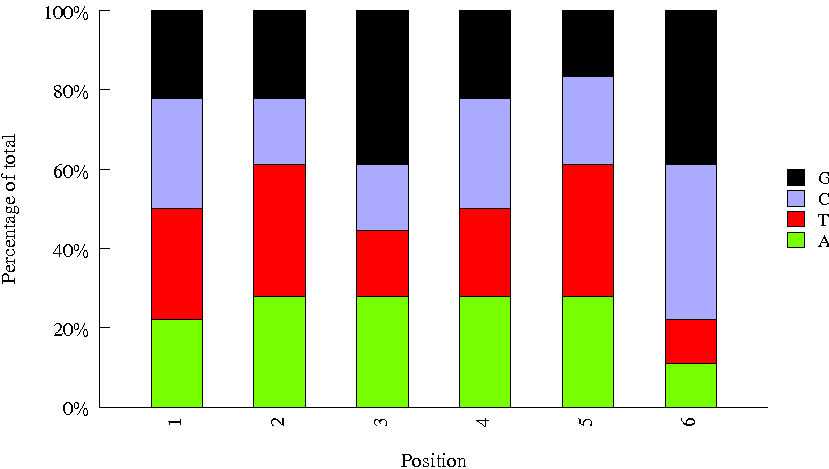

Values plotted in this chart, from the file beside it:
Sequence, name, set
AGTCAA, m_TCRB_BC13, mtcrb
CCGTCC, m_TCRB_BC14, mtcrb
GAGTGG, m_TCRB_BC6, mtcrb
ATCACG, m_TCRB_BC9, mtcrb
TATAAT, m_TCRB_BC16, mtcrb
CGATGT, m_TCRB_BC10, mtcrb
GCCAAT, m_TCRB_BC11, mtcrb
TTAGGC, m_TCRB_BC8, mtcrb
TAGCTT, m_TCRB_BC12, mtcrb
GTTTCG, m_TCRB_BC15, mtcrb
CTTGTA, m_TCRB_BC4, mtcrb
ACAGTG, m_TCRB_BC2, mtcrb
GACGGTAG, H_TCRB_BC12, htcrb
CGTACG, H_TCRB_BC4, htcrb
TCAACGTG, H_TCRB_BC15, htcrb
ACTGAT, H_TCRB_BC6, htcrb
CCACCTCT, H_TCRB_BC13, htcrb
GATCAG, H_TCRB_BC3, htcrb
